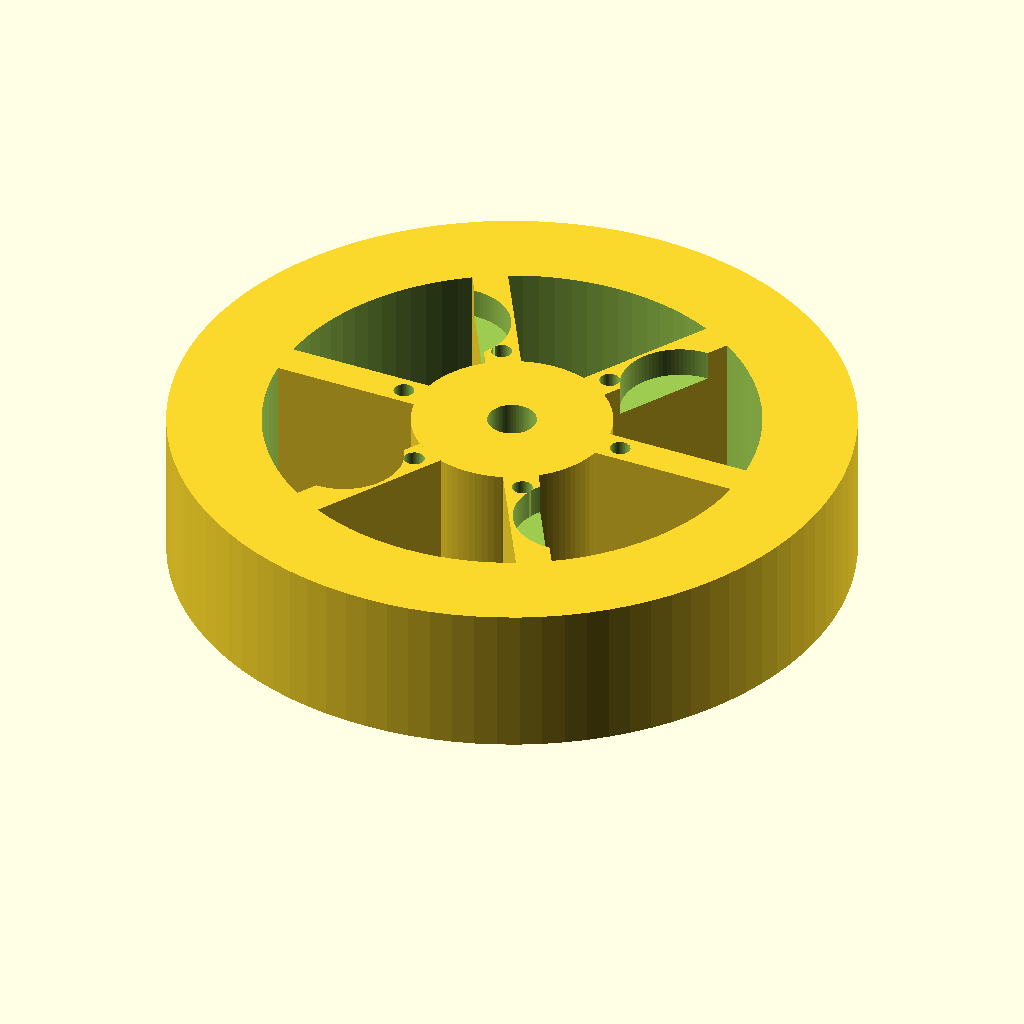
Cell 1: rendered with the file's own defaults.
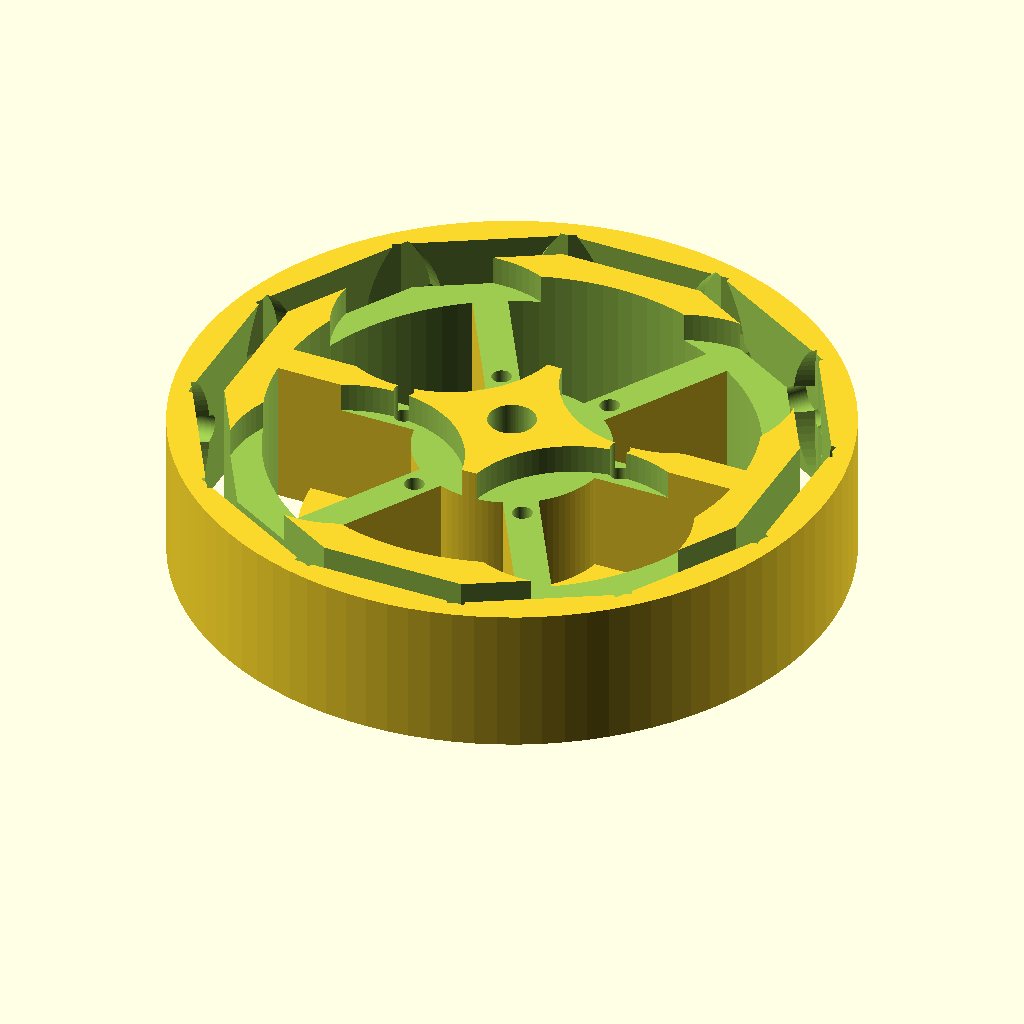
Cell 2: the same model with large_pocket_d = 40.6.
The same orthographic view direction (rotation 55°, 0°, 25°; colour scheme Cornfield) for every cell, with the view re-fitted per cell, so scale and position can differ between cells.
The OpenSCAD source (champions/2026-09-18-gen-d/rotor_drum.scad):
// Gen-D radial-flux inner rotor — 12 OD poles + 4 end-face assists + 48 Halbach fillers
// Magnets on rotor OD face outward toward outer stator. Print ×1.

large_d         = 20.0;
large_pocket_d  = 20.3;
large_h         = 5.0;
pocket_h        = 5.2;
large_main      = 12;
R_large_center  = 50.0;       // radial center of Ø20×5 (thickness along R)

small_d         = 5.0;
small_pocket_d  = 5.3;
small_per_gap   = 4;
R_small_center  = 54.0;

drum_od         = 116.0;      // OD beyond small magnets + wall
drum_h          = 26.0;
core_id         = 28.0;       // lightening ID (leaves rim wall for pockets)

hub_od          = 34.0;
hub_h           = 12.0;
shaft_bore      = 8.35;

end_assist_n    = 4;
R_end_assist    = 30.0;

bolt_r          = 20.0;
bolt_n          = 6;
m3_clear        = 3.5;
bearing_pocket_d = 21.85;
bearing_pocket_h = 7.2;

rim_inner_r     = 42.0;       // keep solid rim from here out for magnet pockets
$fn = 96;

module large_radial_pockets() {
    for (i = [0 : large_main-1]) {
        a = i * 360 / large_main;
        rotate([0, 0, a])
            translate([R_large_center, 0, drum_h/2])
                rotate([0, 90, 0])
                    cylinder(d=large_pocket_d, h=pocket_h + 0.15, center=true);
    }
}

module small_halbach_pockets() {
    gap_span = 13.0;
    for (i = [0 : large_main-1]) {
        a0 = i * 360 / large_main + 180 / large_main;
        for (k = [0 : small_per_gap-1]) {
            pitch = gap_span / (small_per_gap - 1);
            off = (k - (small_per_gap-1)/2) * pitch;
            ang_off = off / R_small_center * 180 / PI;
            a = a0 + ang_off;
            rotate([0, 0, a])
                translate([R_small_center, 0, drum_h/2])
                    rotate([0, 90, 0])
                        cylinder(d=small_pocket_d, h=small_d + 0.35, center=true);
        }
    }
}

module end_assist_pockets() {
    for (i = [0 : end_assist_n-1]) {
        a = i * 360 / end_assist_n + 45;
        translate([R_end_assist*cos(a), R_end_assist*sin(a), drum_h - pocket_h])
            cylinder(d=large_pocket_d, h=pocket_h + 0.15);
    }
}

module bolts() {
    for (i = [0 : bolt_n-1]) {
        a = i * 360 / bolt_n;
        translate([bolt_r*cos(a), bolt_r*sin(a), -hub_h - 0.1])
            cylinder(d=m3_clear, h=hub_h + drum_h + 2);
    }
}

difference() {
    union() {
        // rim ring (magnet carrier)
        difference() {
            cylinder(d=drum_od, h=drum_h);
            translate([0, 0, -0.1])
                cylinder(r=rim_inner_r, h=drum_h + 0.2);
        }
        // spokes connecting hub to rim
        for (i = [0 : 5]) {
            a = i * 60;
            rotate([0, 0, a])
                translate([rim_inner_r/2 + 4, 0, drum_h/2])
                    cube([rim_inner_r - 4, 6.0, drum_h], center=true);
        }
        // hub
        cylinder(d=hub_od, h=drum_h);
        translate([0, 0, -hub_h + 0.01])
            cylinder(d=hub_od, h=hub_h);
        // end plate for axial assists (partial disk)
        cylinder(d=72, h=3.2);
    }

    translate([0, 0, -hub_h - 0.1])
        cylinder(d=shaft_bore, h=hub_h + drum_h + 2);

    large_radial_pockets();
    small_halbach_pockets();
    end_assist_pockets();
    bolts();

    translate([0, 0, -hub_h - 0.02])
        cylinder(d=bearing_pocket_d, h=bearing_pocket_h);
}
Parameter table extracted from the source (name, type, default, range or options):
large_d: number, default 20
large_pocket_d: number, default 20.3
large_h: number, default 5
pocket_h: number, default 5.2
large_main: number, default 12
R_large_center: number, default 50
small_d: number, default 5
small_pocket_d: number, default 5.3
small_per_gap: number, default 4
R_small_center: number, default 54
drum_od: number, default 116
drum_h: number, default 26
core_id: number, default 28
hub_od: number, default 34
hub_h: number, default 12
shaft_bore: number, default 8.35
end_assist_n: number, default 4
R_end_assist: number, default 30
bolt_r: number, default 20
bolt_n: number, default 6
m3_clear: number, default 3.5
bearing_pocket_d: number, default 21.85
bearing_pocket_h: number, default 7.2
rim_inner_r: number, default 42
